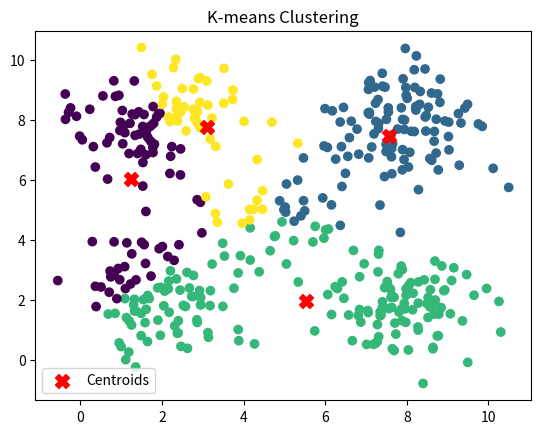

This chart was generated by the following Python code: (Note: this script raises an exception after producing the figure.)
import sys
import numpy as np
import matplotlib.pyplot as plt


# Function to calculate Euclidean distance between two points
def euclidean_distance(point1, point2):
    return np.sqrt(np.sum((point1 - point2) ** 2))


# K-means clustering algorithm
def KMeans(data, k, max_iterations=100, label="A"):
    # Initialize centroids by randomly selecting k data points
    centroids = data[np.random.choice(data.shape[0], k, replace=False)]

    for n in range(max_iterations):
        # Create an array to store the cluster assignments for each data point
        cluster_assignments = np.zeros(data.shape[0])

        # Assign each data point to the nearest centroid
        for i in range(data.shape[0]):
            distances = [euclidean_distance(data[i], centroid) for centroid in centroids]
            cluster_assignments[i] = np.argmin(distances)

        # Update centroids based on the mean of data points in each cluster
        for j in range(k):
            cluster_points = data[cluster_assignments == j]
            if len(cluster_points) > 0:
                centroids[j] = np.mean(cluster_points, axis=0)

        # Plot the data points and centroids
        if n < 5:
            plt.scatter(data[:, 0], data[:, 1], c=cluster_assignments, cmap='viridis')
            plt.scatter(centroids[:, 0], centroids[:, 1], c='red', marker='X', s=100, label='Centroids')
            plt.legend()
            plt.title('K-means Clustering')
            plt.savefig("./figures/"+ label + str(n + 1) + ".png")
            plt.show()

    return cluster_assignments, centroids



if __name__ == "__main__":
    if sys.version_info[0:2] != (3, 11):
        raise Exception("Requires python 3.11")

    np.random.seed(0)

    # Create four distinct clusters
    data = np.concatenate([np.random.normal(loc=[2, 2], scale=1, size=(100, 2)),
                           np.random.normal(loc=[8, 2], scale=1, size=(100, 2)),
                           np.random.normal(loc=[2, 8], scale=1, size=(100, 2)),
                           np.random.normal(loc=[8, 8], scale=1, size=(100, 2))])

    # Add some noise between the clusters
    noise = np.random.normal(loc=[5, 5], scale=1, size=(40, 2))
    data = np.vstack((data, noise))


    # Initialize and fit the K-means model
    cluster_assignments, centroids = KMeans(data=data, k=4, label="A")

    # Plot the data points and centroids
    plt.scatter(data[:, 0], data[:, 1], c=cluster_assignments, cmap='viridis')
    plt.scatter(centroids[:, 0], centroids[:, 1], c='red', marker='X', s=100, label='Centroids')
    plt.legend()
    plt.title('K-means Clustering (using scikit-learn)')
    plt.savefig("./figures/A_clustering.png")
    plt.show()

    cluster_assignments, centroids = KMeans(data=data, k=3, label="B")

    # Plot the data points and centroids
    plt.scatter(data[:, 0], data[:, 1], c=cluster_assignments, cmap='viridis')
    plt.scatter(centroids[:, 0], centroids[:, 1], c='red', marker='X', s=100, label='Centroids')
    plt.legend()
    plt.title('K-means Clustering (using scikit-learn)')
    plt.savefig("./figures/B_clustering.png")
    plt.show()